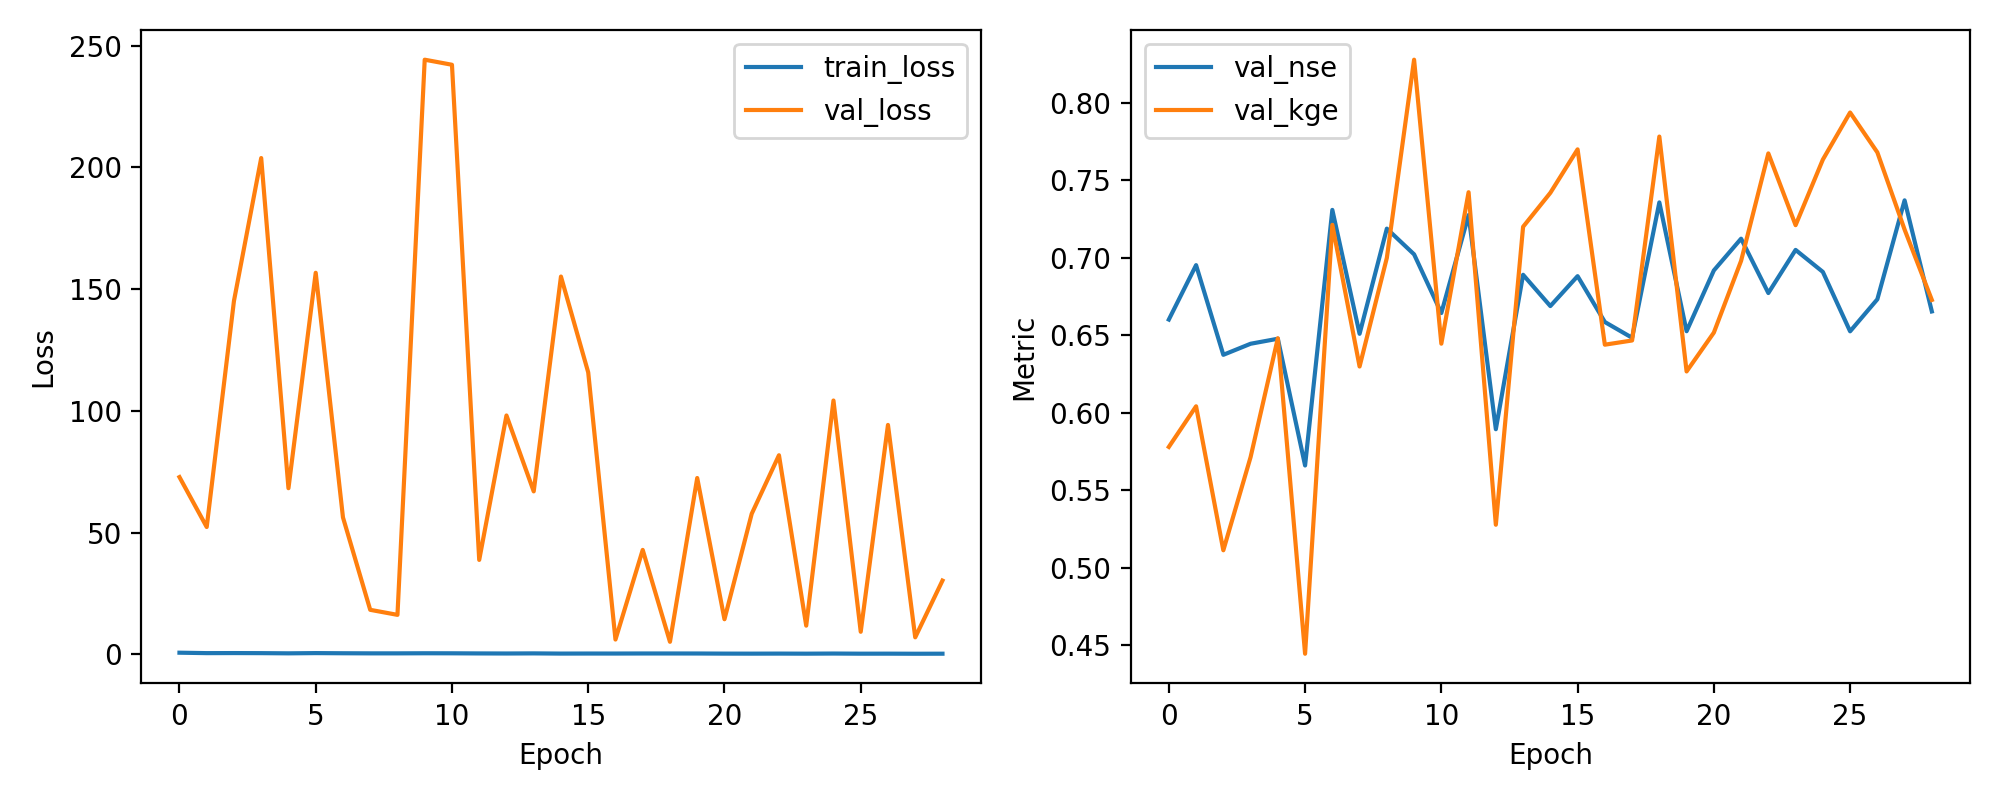

Source data for this figure (header and first rows):
epoch, train_loss, val_loss, val_nse, val_kge
1, 0.642, 72.78, 0.6601, 0.5779
2, 0.4674, 52.27, 0.6952, 0.6041
3, 0.4907, 145.1, 0.6373, 0.5112
4, 0.4601, 203.8, 0.6445, 0.5713
5, 0.381, 68.22, 0.6477, 0.648
6, 0.4764, 156.7, 0.5659, 0.4444
7, 0.4144, 56.23, 0.7308, 0.7212
8, 0.3731, 18.26, 0.6509, 0.6298
9, 0.3715, 16.19, 0.7187, 0.6998
10, 0.4107, 244.2, 0.7021, 0.8277
11, 0.3939, 242.2, 0.6643, 0.6445
12, 0.3417, 38.76, 0.7275, 0.7422
13, 0.3149, 98.1, 0.5893, 0.5277
14, 0.3599, 66.9, 0.689, 0.7199
15, 0.2791, 155.2, 0.6688, 0.7418
16, 0.3, 115.8, 0.6881, 0.7699
17, 0.295, 6.052, 0.6585, 0.6439
18, 0.3209, 42.88, 0.6483, 0.6466
19, 0.3219, 5.113, 0.7357, 0.7781
20, 0.3122, 72.4, 0.6525, 0.6266
21, 0.2672, 14.38, 0.6918, 0.6516
22, 0.252, 57.72, 0.7123, 0.698
23, 0.2743, 81.76, 0.6772, 0.7673
24, 0.2431, 11.75, 0.705, 0.721
25, 0.2959, 104.2, 0.6908, 0.7633
26, 0.2393, 9.241, 0.6525, 0.7937
27, 0.2489, 94.21, 0.6732, 0.7679
28, 0.2144, 6.95, 0.737, 0.7181
29, 0.2325, 30.27, 0.6653, 0.6727
